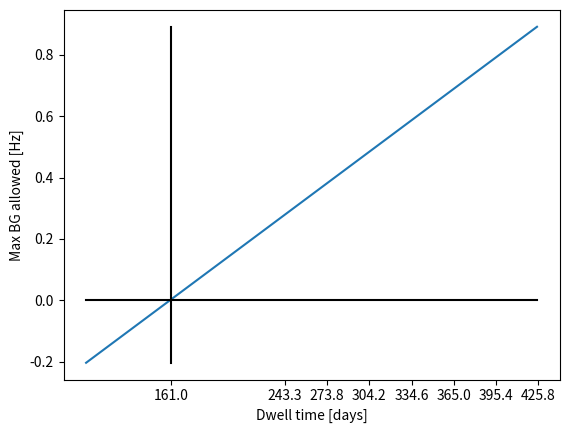

Write Python code to recreate this figure.
import matplotlib.pyplot as plt
signal = 0.387
tconst = 365/12
print(int(14*tconst)+1)
days = [i for i in range(100, int(14*tconst)+1)] #0-500 days, 10 day interval
bgr = [0 for i in range(len(days))]
ticks = [i*tconst for i in range(8, 15)]
#print('%.3e' % max(days))
sigma = 4.65
#y=mx+c
def mbg(days):
    S = signal*0.9
    B = (1.5*days*pow(S, 2))/(2.5*pow(sigma, 2)) - S/2.5
    MBG = B - (S*1.15)
    return MBG
#generate y points
for i in range(len(days)):
    bgr[i] = mbg(days[i])
#print(min(bgr)) - doesnt work bc of -ve values in list
minval = 1
for i in range(len(bgr)):
    if bgr[i] > 0 and minval > bgr[i]:
        minval = bgr[i]
        break
xlim = days[bgr.index(minval)]
print(xlim)
xax = []
yax = []
for i in range(len(days)):
    yax.append(0)
    xax.append(xlim)
#plot data
plt.plot(days, bgr)
#format axis
plt.xlabel('Dwell time [days]')
plt.ylabel('Max BG allowed [Hz]')
#axis lines
plt.plot(days, yax, color='k')
plt.plot(xax, bgr, color='k')
#tick where bgr = 0
plt.xticks(ticks + [xlim])
#show plot
plt.show() 
